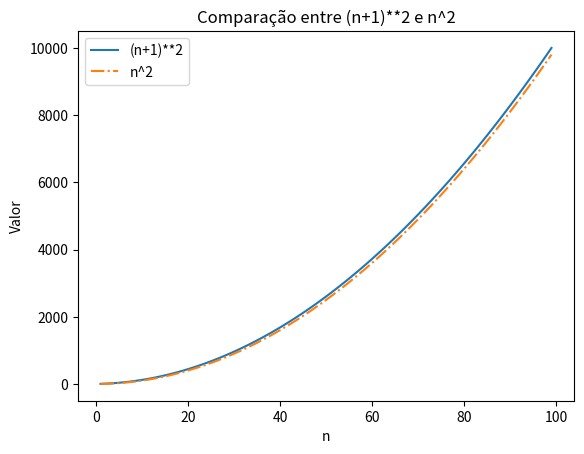

The matplotlib source for this figure:
import matplotlib.pyplot as plt
import numpy as np

n = np.arange(1, 100)

n_quadrado_log_n = (n+1)**2

n_quadrado = (n**2)

plt.plot(n, n_quadrado_log_n, label='(n+1)**2', linestyle='-')
plt.plot(n, n_quadrado, label='n^2', linestyle='-.')

plt.xlabel('n')
plt.ylabel('Valor')
plt.title('Comparação entre (n+1)**2 e n^2')

plt.legend()

plt.savefig("Caso 3.jpg", dpi=600)
